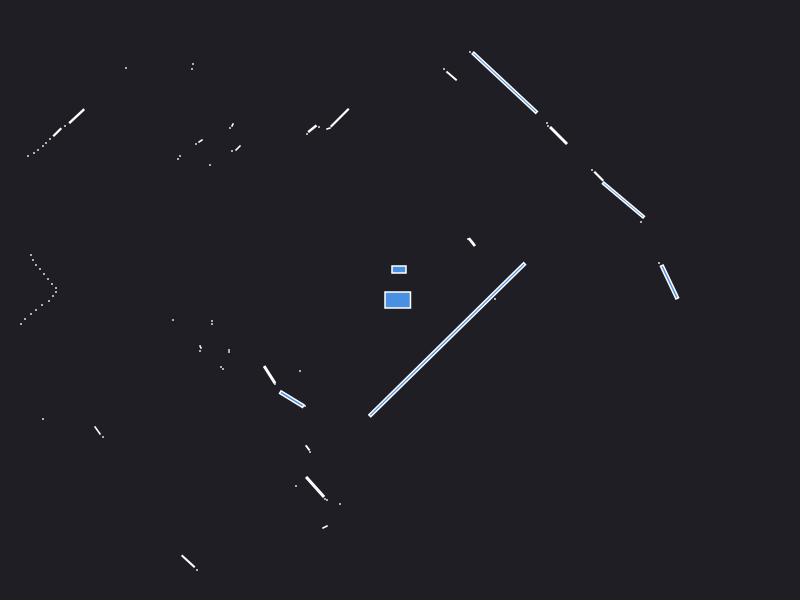

Values plotted in this chart, from the file beside it:
0.000000	0.000000	0.049500
2.59	0.37	0.000441
2.695	0.1801	0.07253
0.95	0.01	0.000441
2.41	0.78	0.000441
2.234	0.9999	0.1676
1.988	1.238	0.01103
1.92	1.3	0.000441
0.7188	0.579	0.007721
0.68	0.61	0.000441
1.585	1.645	0.0361
1.48	1.74	0.000441
1.47	1.77	0.000441
2.95	3.74	0.000441
2.91	3.78	0.000441
1.048	2.173	0.4256
0.7	2.48	0.000441
0.5157	2.241	0.01161
0.44	2.31	0.000441
-0.01	0.305	0.0144
-0.6025	1.823	0.03803
-0.715	1.715	0.001557
-0.81	1.73	0.000441
-0.877	1.712	0.008302
-0.93	1.66	0.000441
-2.25	3.4	0.000441
-2.29	3.36	0.000441
-2.32	3.32	0.000441
-3.36	4.46	0.000441
-3.43	4.43	0.000441
-3.49	4.39	0.000441
-2.07	2.36	0.000441
-2.08	2.31	0.000441
-1.675	1.75	0.001250
-1.7	1.72	0.000441
-1.62	1.52	0.003685
-1.68	1.49	0.000441
-2.74	2.32	0.000441
-1.995	1.59	0.002064
-2.04	1.56	0.000441
-1.9	1.35	0.000441
-2.2	1.44	0.000441
-2.22	1.41	0.000441
-3.233	1.838	0.02599
-3.35	1.74	0.000441
-3.428	1.677	0.009025
-3.5	1.61	0.000441
-3.54	1.57	0.000441
-3.57	1.54	0.000441
-3.62	1.5	0.000441
-3.66	1.47	0.000441
-3.72	1.44	0.000441
-5.99	2.15	0.000441
-5.89	2.03	0.000441
-5.77	1.91	0.000441
-5.64	1.79	0.000441
-5.52	1.68	0.000441
-5.42	1.57	0.000441
-5.35	1.48	0.000441
-5.3	1.39	0.000441
-4.48	1.06	0.000441
... 47 more rows
